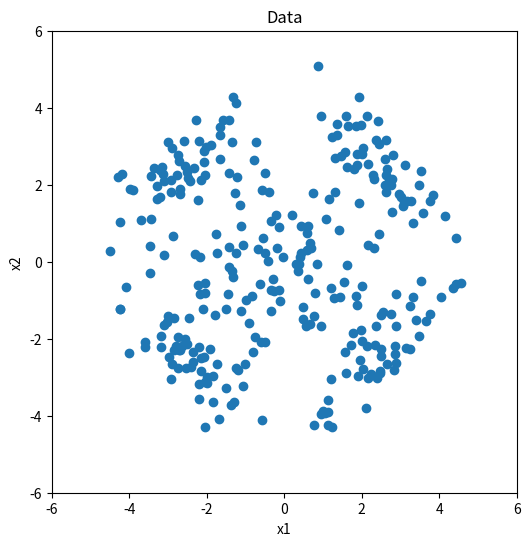

This figure's Python source: (Note: this script raises an exception after producing the figure.)
#!/usr/bin/env python
# coding: utf-8

# # Hw06: Parametric Methods
# [redacted]
# ### January 08, 2021

# In[15]:


import numpy as np
import matplotlib.pyplot as plt
import pandas as pd
import math as m
from scipy.stats import multivariate_normal
from matplotlib.patches import Ellipse
import scipy.spatial as spa


# ## Parameters

# In[2]:


np.random.seed(421)

N1 = 50
N2 = 50
N3 = 50
N4 = 50
N5 = 100

mean1 = np.array([2.5, 2.5])
mean2 = np.array([-2.5, 2.5])
mean3 = np.array([-2.5, -2.5])
mean4 = np.array([+2.5, -2.5])
mean5 = np.array([0, 0])

cov1 = np.array([[0.8, -0.6], [-0.6, 0.8]])
cov2 = np.array([[0.8, 0.6], [0.6, 0.8]])
cov3 = np.array([[0.8, -0.6], [-0.6, 0.8]])
cov4 = np.array([[0.8, 0.6], [0.6, 0.8]])
cov5 = np.array([[1.6, 0], [0, 1.6]])

sample_counter = np.array([N1, N2, N3, N4, N5])
sample_means = np.array([mean1, mean2, mean3, mean4, mean5])
sample_covariances = np.array([cov1, cov2, cov3, cov4, cov5])


# ## Data Generation

# In[3]:


data1 = np.random.multivariate_normal(sample_means[0], sample_covariances[0], sample_counter[0])
data2 = np.random.multivariate_normal(sample_means[1], sample_covariances[1], sample_counter[1])
data3 = np.random.multivariate_normal(sample_means[2], sample_covariances[2], sample_counter[2])
data4 = np.random.multivariate_normal(sample_means[3], sample_covariances[3], sample_counter[3])
data5 = np.random.multivariate_normal(sample_means[4], sample_covariances[4], sample_counter[4])

X = np.vstack((data1, data2, data3, data4, data5))


# ## Plotting Data

# In[4]:


plt.figure(figsize = (6,6))
plt.scatter(X[:,0], X[:,1])
plt.axis([-6, 6, -6, 6])
plt.title('Data')
plt.xlabel('x1')
plt.ylabel('x2')
plt.show()


# ## Algorithm Steps

# In[5]:


def update_centroids(memberships, X):
    if memberships is None:
        # initialize centroids
        centroids = X[np.random.choice(range(N), K),:]
    else:
        # update centroids
        centroids = np.vstack([np.mean(X[memberships == k,], axis = 0) for k in range(K)])
    return(centroids)

def update_memberships(centroids, X):
    # calculate distances between centroids and data points
    D = spa.distance_matrix(centroids, X)
    # find the nearest centroid for each data point
    memberships = np.argmin(D, axis = 0)
    return(memberships)


# ## Visualization

# In[6]:


def plot_current_state(centroids, memberships, X):
    cluster_colors = np.array(["#e41a1c", "#377eb8", "#4daf4a", "#984ea3", "#ff7f00"])
    cluster_colors = np.array(["#1f78b4", "#33a02c", "#e31a1c", "#ff7f00", "#6a3d9a", "#b15928",
                               "#a6cee3", "#b2df8a", "#fb9a99", "#fdbf6f", "#cab2d6", "#ffff99"])
    if memberships is None:
        plt.plot(X[:,0], X[:,1], ".", markersize = 10, color = "black")
    else:
        for c in range(K):
            plt.plot(X[memberships == c, 0], X[memberships == c, 1], ".", markersize = 10, 
                     color = cluster_colors[c])
    for c in range(K):
        plt.plot(centroids[c, 0], centroids[c, 1], "s", markersize = 12, 
                 markerfacecolor = cluster_colors[c], markeredgecolor = "black")
    plt.xlabel("x1")
    plt.ylabel("x2")


# ## Iterations

# In[7]:


K = 5
N = 300
centroids = None
memberships = None
iteration = 1
for i in range(2):
    print("Iteration#{}:".format(iteration))

    old_centroids = centroids
    centroids = update_centroids(memberships, X)
    if np.alltrue(centroids == old_centroids):
        break
    else:
        plt.figure(figsize = (12, 6))    
        plt.subplot(1, 2, 1)
        plot_current_state(centroids, memberships, X)

    old_memberships = memberships
    memberships = update_memberships(centroids, X)
    if np.alltrue(memberships == old_memberships):
        plt.show()
        break
    else:
        plt.subplot(1, 2, 2)
        plot_current_state(centroids, memberships, X)
        plt.show()

    iteration = iteration + 1


# In[8]:


class_means = centroids
class_covariances = [(np.matmul(np.transpose(X[memberships == (c)] - class_means[c]), (X[memberships == (c)] - class_means[c])) / sample_counter[c]) for c in range(K)]
class_priors = [np.mean(memberships == (c)) for c in range(K)]


# In[77]:


Gauss = np.zeros((N,5))

for k in range(100):
    for i in range(N):
        for j in range(K):
            Gauss[i,j]=(1/(2*m.pi*np.linalg.det(class_covariances[j])**0.5))*np.exp(-0.5 * np.transpose( X[i,:]-class_means[j,:]).dot(np.linalg.inv(class_covariances[j])).dot(X[i,:]-class_means[j,:]))
                
    for i in range(K):
        for j in range(K):
            n = np.sum(Gauss[:,i]) * class_priors[i]
        H = Gauss[:,i] * class_priors[i] / n
        class_means[i,] = np.sum(H.dot(X)) / np.sum(H)
        class_prior = np.sum(H)/N
        l = np.zeros((2,1))
        for j in range(N):
            l = H[j] * np.matmul(X[i,] - class_means[i,]),(np.transpose(X[i,] - class_means[i,]))
        class_covariances[0,] = np.sum(l[0,])/np.sum(H)
        class_covariances[1,] = np.sum(l[1,])/np.sum(H)
        


# In[ ]:




